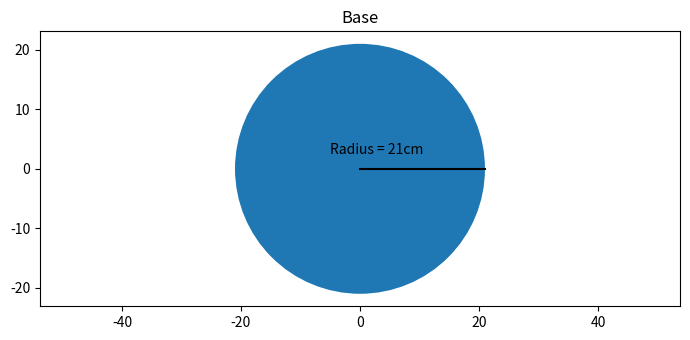

Generate this figure with matplotlib:
import matplotlib
from matplotlib import pyplot as plt, patches
plt.rcParams["figure.figsize"] = [7.00, 3.50]
plt.rcParams["figure.autolayout"] = True
fig = plt.figure()
ax = fig.add_subplot(111)
circle = matplotlib.patches.Circle((0, 0), radius=21, linewidth=3)
x1, y1 = [0,21],[0,0]
plt.plot(x1,y1,color = "black")
ax.add_patch(circle)
plt.text(-5,2.5, "Radius = 21cm")
plt.title("Base")
plt.xlim([-4, 4])
plt.ylim([-4, 4])
plt.axis('equal')
plt.savefig("Base.png")
plt.show()